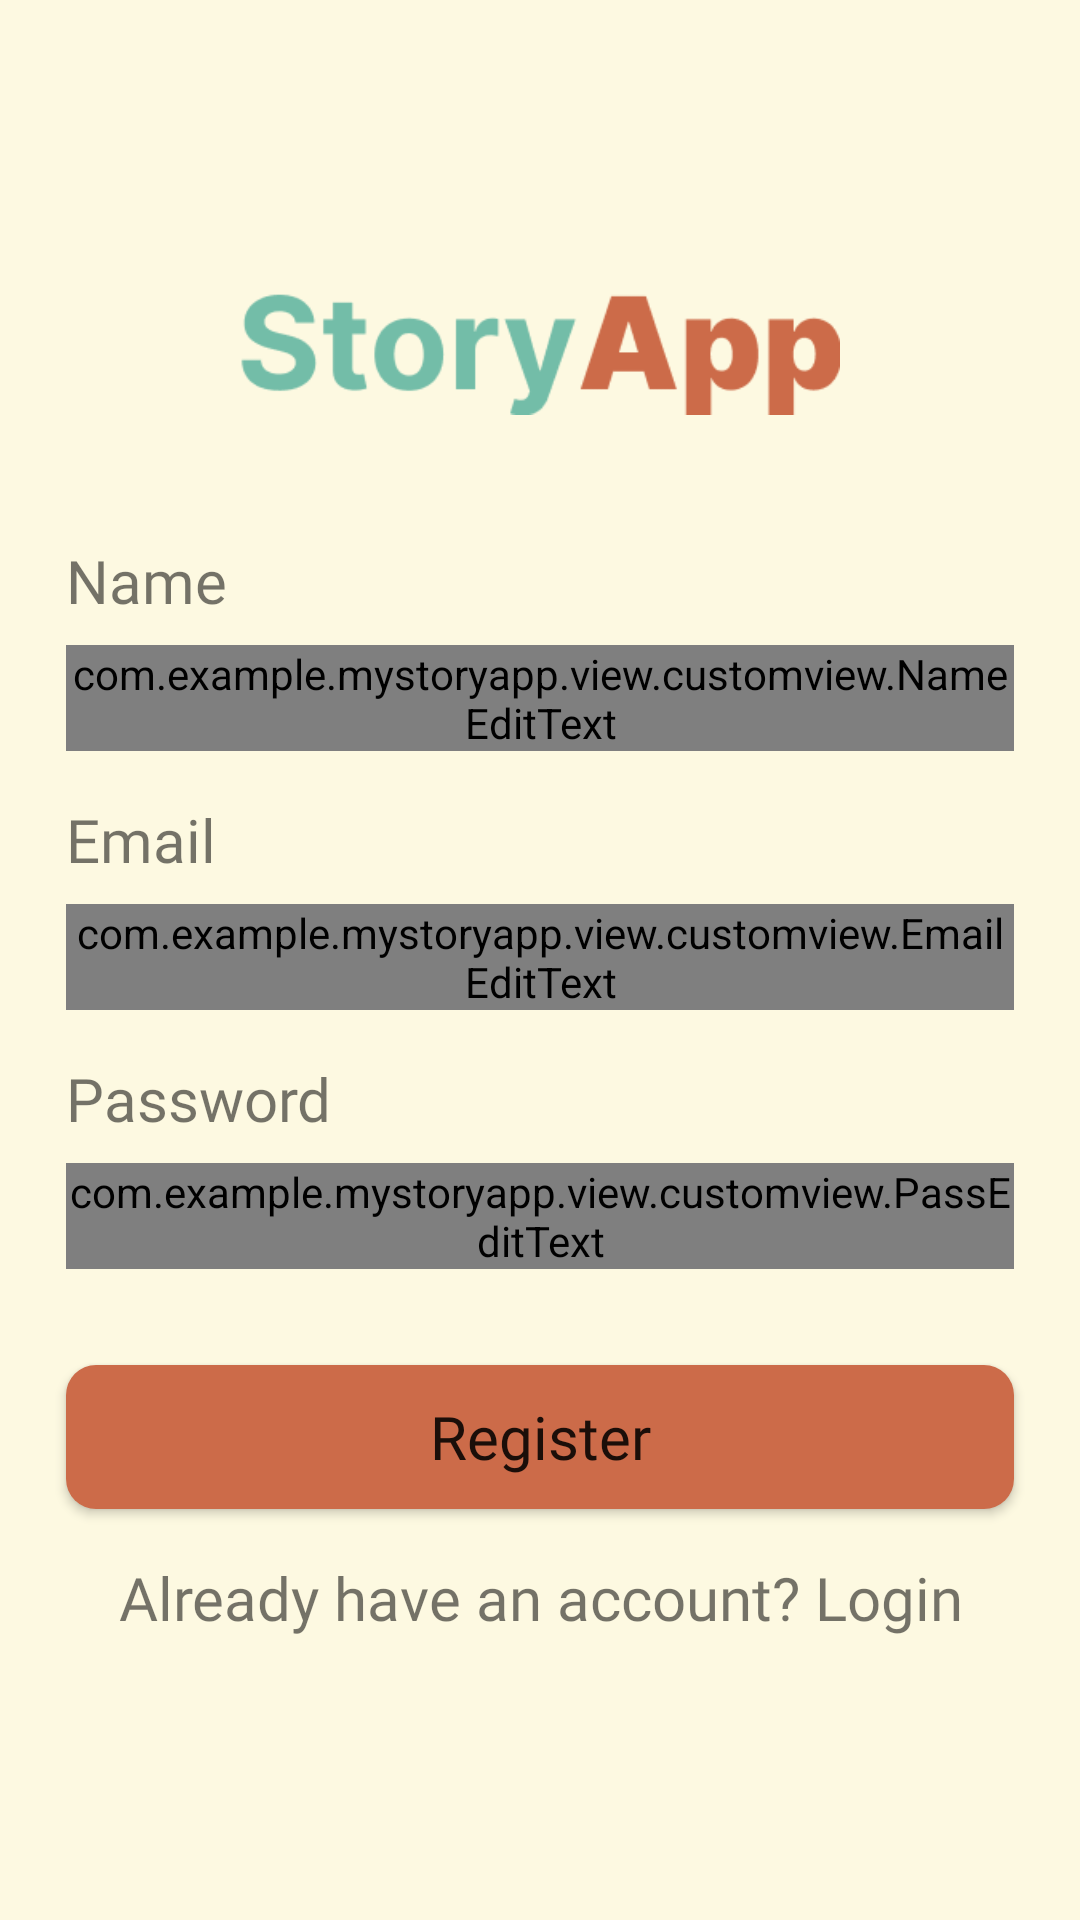

Reconstruct the res/layout file that produces this screen, plus the resources it refers to.
<!-- AndroidManifest.xml: application theme Theme.MyStoryApp -->
<!-- res/layout/activity_register.xml -->
<?xml version="1.0" encoding="utf-8"?>
<androidx.constraintlayout.widget.ConstraintLayout xmlns:android="http://schemas.android.com/apk/res/android"
    xmlns:app="http://schemas.android.com/apk/res-auto"
    xmlns:tools="http://schemas.android.com/tools"
    android:layout_width="match_parent"
    android:layout_height="match_parent"
    android:orientation="vertical"
    android:background="@color/cream"
    tools:context=".view.activity.RegisterActivity">

    <ImageView
        android:id="@+id/storyAppLogo"
        android:layout_width="200dp"
        android:layout_height="wrap_content"
        android:layout_marginTop="80dp"
        android:src="@drawable/storyapp_logo_page"
        app:layout_constraintEnd_toEndOf="parent"
        app:layout_constraintStart_toStartOf="parent"
        app:layout_constraintTop_toTopOf="parent" />

    <TextView
        android:id="@+id/tv_name"
        android:layout_width="match_parent"
        android:layout_height="wrap_content"
        android:layout_marginTop="24dp"
        android:layout_marginStart="22dp"
        android:layout_marginEnd="22dp"
        android:text="@string/name_text_view"
        android:textSize="20sp"
        android:fontFamily="@font/interbold"
        app:layout_constraintTop_toBottomOf="@id/storyAppLogo"
        tools:ignore="MissingConstraints"
        tools:layout_editor_absoluteX="22dp" />

    <com.example.mystoryapp.view.customview.NameEditText
        android:id="@+id/ed_register_name"
        android:layout_width="0dp"
        android:layout_height="wrap_content"
        android:layout_marginTop="8dp"
        android:layout_marginStart="22dp"
        android:layout_marginEnd="22dp"
        android:ems="10"
        android:inputType="textPersonName"
        app:layout_constraintEnd_toEndOf="parent"
        app:layout_constraintStart_toStartOf="parent"
        app:layout_constraintTop_toBottomOf="@+id/tv_name"
        tools:ignore="MissingConstraints" />

    <TextView
        android:id="@+id/tv_email"
        android:layout_width="match_parent"
        android:layout_height="wrap_content"
        android:layout_marginTop="16dp"
        android:layout_marginStart="22dp"
        android:layout_marginEnd="22dp"
        android:text="@string/email_text_view"
        android:textSize="20sp"
        android:fontFamily="@font/interbold"
        app:layout_constraintTop_toBottomOf="@id/ed_register_name"
        tools:ignore="MissingConstraints"
        tools:layout_editor_absoluteX="22dp" />

    <com.example.mystoryapp.view.customview.EmailEditText
        android:id="@+id/ed_register_email"
        android:layout_width="0dp"
        android:layout_height="wrap_content"
        android:layout_marginTop="8dp"
        android:ems="10"
        android:inputType="textEmailAddress"
        app:layout_constraintEnd_toEndOf="@+id/ed_register_name"
        app:layout_constraintHorizontal_bias="0.0"
        app:layout_constraintStart_toStartOf="@+id/ed_register_name"
        app:layout_constraintTop_toBottomOf="@+id/tv_email" />

    <TextView
        android:id="@+id/tv_password"
        android:layout_width="match_parent"
        android:layout_height="wrap_content"
        android:layout_marginTop="16dp"
        android:layout_marginStart="22dp"
        android:layout_marginEnd="22dp"
        android:text="@string/password_text_view"
        android:textSize="20sp"
        android:fontFamily="@font/interbold"
        app:layout_constraintTop_toBottomOf="@id/ed_register_email"
        tools:ignore="MissingConstraints"
        tools:layout_editor_absoluteX="22dp" />

    <com.example.mystoryapp.view.customview.PassEditText
        android:id="@+id/ed_register_password"
        android:layout_width="0dp"
        android:layout_height="wrap_content"
        android:layout_marginTop="8dp"
        android:ems="10"
        android:inputType="textPassword"
        app:layout_constraintEnd_toEndOf="@+id/ed_register_email"
        app:layout_constraintHorizontal_bias="0.0"
        app:layout_constraintStart_toStartOf="@+id/ed_register_email"
        app:layout_constraintTop_toBottomOf="@+id/tv_password" />

    <Button
        android:id="@+id/btn_register"
        android:layout_width="0dp"
        android:layout_height="wrap_content"
        android:layout_marginTop="32dp"
        android:text="@string/btn_register_text"
        android:fontFamily="@font/intermedium"
        android:textSize="20sp"
        android:textAllCaps="false"
        android:background="@drawable/button"
        app:layout_constraintEnd_toEndOf="@+id/ed_register_password"
        app:layout_constraintStart_toStartOf="@+id/ed_register_password"
        app:layout_constraintTop_toBottomOf="@+id/ed_register_password" />

    <TextView
        android:id="@+id/to_login"
        android:layout_width="match_parent"
        android:layout_height="wrap_content"
        android:layout_marginTop="16dp"
        android:layout_marginStart="22dp"
        android:layout_marginEnd="22dp"
        android:text="@string/to_login"
        android:textSize="20sp"
        android:textAlignment="center"
        android:fontFamily="@font/interregular"
        app:layout_constraintTop_toBottomOf="@id/btn_register"
        tools:ignore="MissingConstraints"
        tools:layout_editor_absoluteX="22dp" />

    <ProgressBar
        android:id="@+id/progress_bar"
        style="?android:attr/progressBarStyleHorizontal"
        android:layout_width="match_parent"
        android:layout_height="wrap_content"
        android:layout_gravity="center"
        android:visibility="gone"
        app:layout_constraintBottom_toBottomOf="parent"
        app:layout_constraintEnd_toEndOf="parent"
        app:layout_constraintStart_toStartOf="parent"
        tools:visibility="visible" />
</androidx.constraintlayout.widget.ConstraintLayout>
<!-- resources referenced by this layout -->
<resources>
  <color name="cream">#FDF9E1</color>
  <!-- drawable button (drawable) -->
  <?xml version="1.0" encoding="utf-8"?>
  <selector xmlns:android="http://schemas.android.com/apk/res/android">
      <item>
          <shape android:shape="rectangle">
              <solid android:color="@color/brown"/>
  
              <padding
                  android:top="5dp"
                  android:right="5dp"
                  android:left="5dp"
                  android:bottom="5dp"/>
  
              <corners android:radius="10dp"/>
          </shape>
      </item>
  </selector>
  <!-- drawable storyapp_logo_page: png bitmap (drawable, 6648 bytes) -->
  <string name="btn_register_text">Register</string>
  <string name="email_text_view">Email</string>
  <string name="name_text_view">Name</string>
  <string name="password_text_view">Password</string>
  <string name="to_login">Already have an account? Login</string>
  <style name="Theme.MyStoryApp" parent="Theme.MaterialComponents.DayNight.DarkActionBar">
          
          <item name="colorPrimary">@color/brown</item>
          <item name="colorPrimaryVariant">@color/lightbrown</item>
          <item name="colorOnPrimary">@color/white</item>
          
          <item name="colorSecondary">@color/emerald</item>
          <item name="colorSecondaryVariant">@color/cream</item>
          <item name="colorOnSecondary">@color/black</item>
          
          <item name="android:statusBarColor">?attr/colorPrimary</item>
          
      </style>
  <color name="brown">#CC6B49</color>
  <color name="lightbrown">#D2A24C</color>
  <color name="white">#FFFFFFFF</color>
  <color name="emerald">#73BDA8</color>
  <color name="black">#FF000000</color>
</resources>
